Photos from the image-classification dataset "real" in the GitHub repository Ashmit-S/ML_Projects. Its 2 classes are: helmet, no helmet.

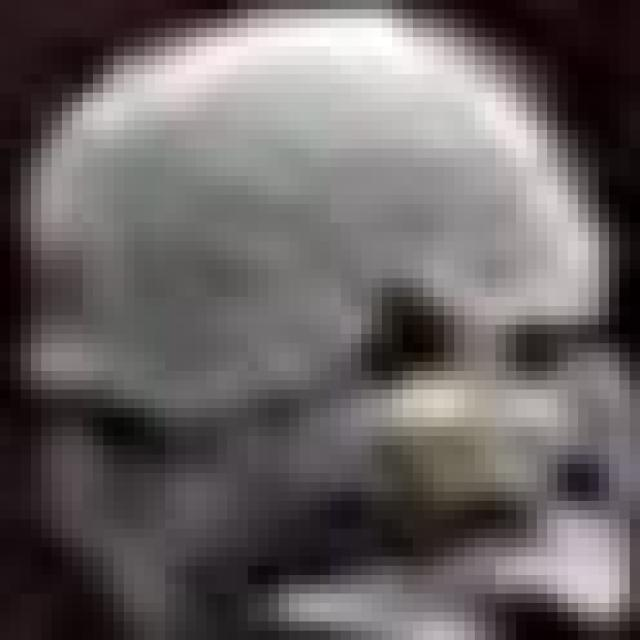
Label: helmet

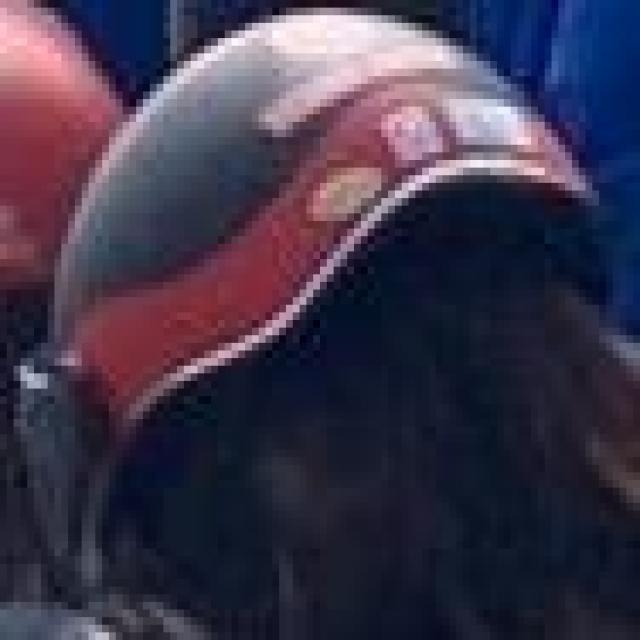
Label: helmet

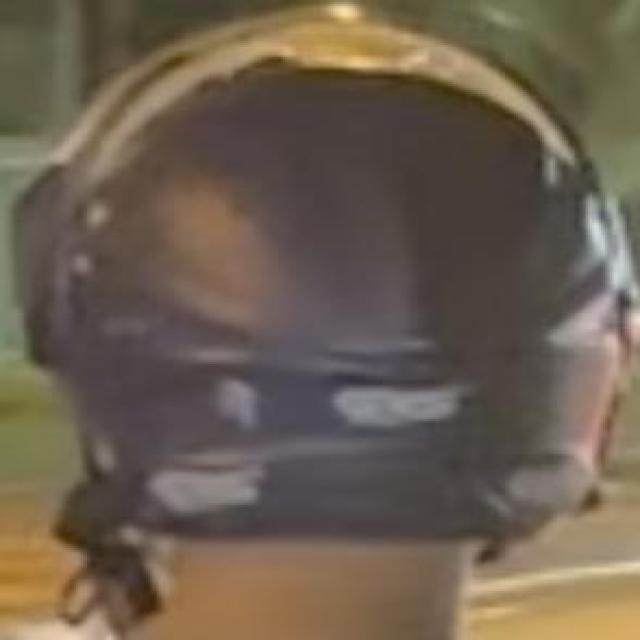
Label: helmet

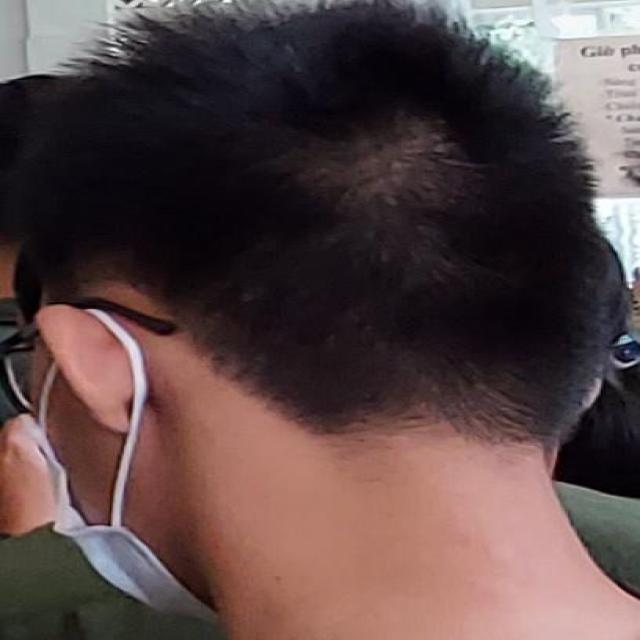
Label: no helmet

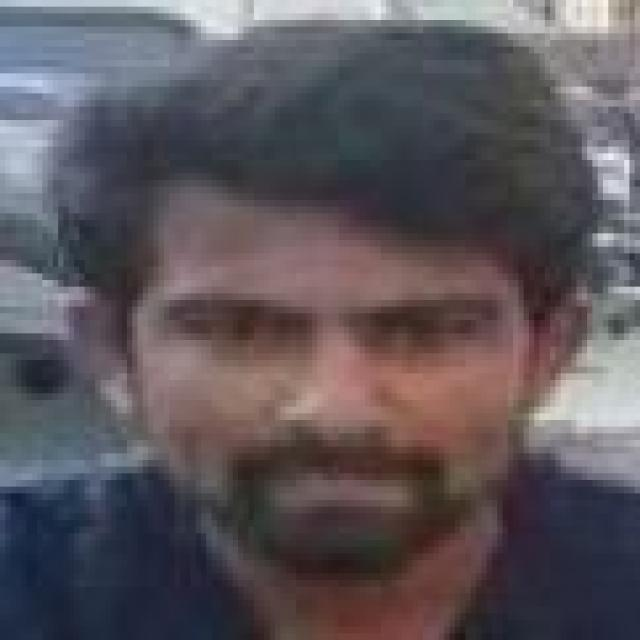
Label: no helmet

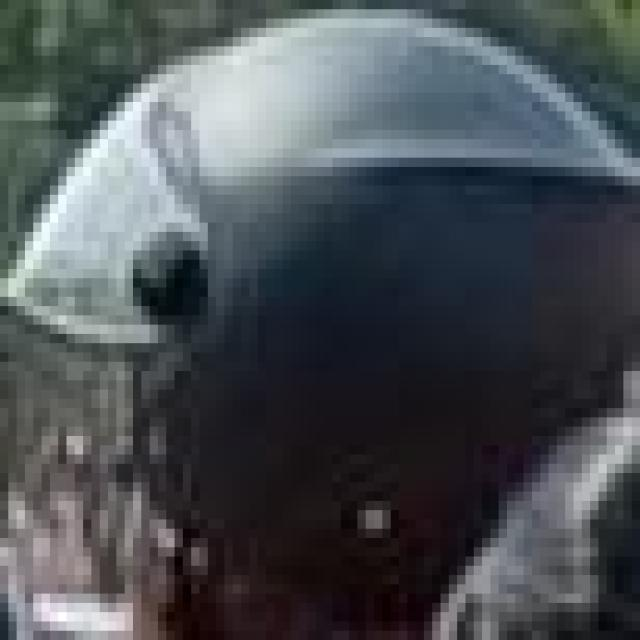
Label: helmet
